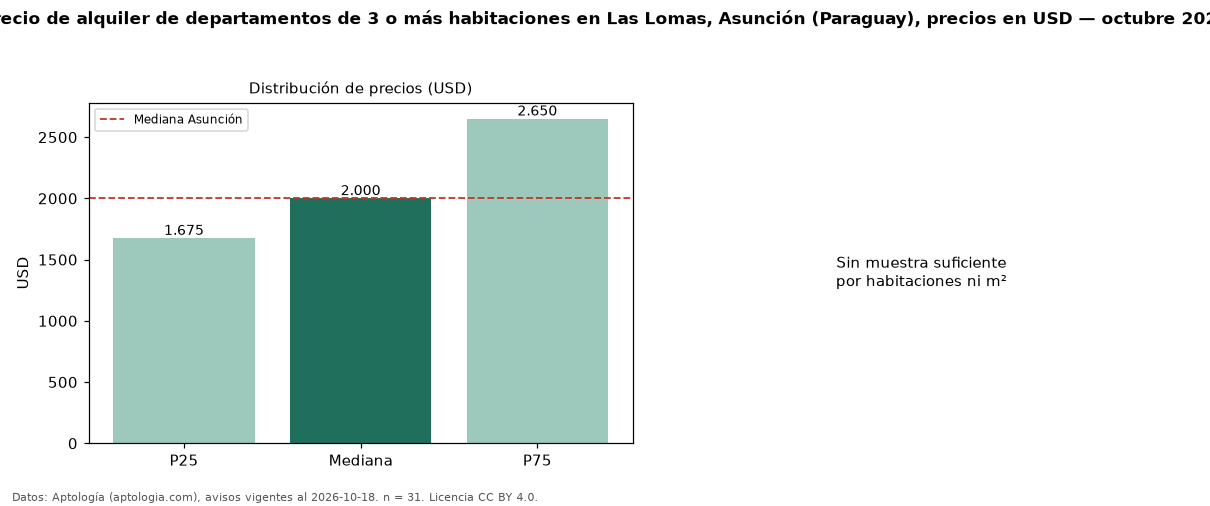

The file beside this chart, header and first rows:
seccion, metrica, valor, moneda, n
precio, p25, 1675, USD, 31
precio, mediana, 2000, USD, 31
precio, p75, 2650, USD, 31
precio, minimo, 1100, USD, 31
precio, maximo, 4300, USD, 31
banos, mediana_banos, 3.0, , 
habitaciones, 3+, 2000, USD, 31
ciudad, mediana_ciudad_referencia, 2000, USD, 
ciudad, mediana_m2_ciudad, 11.51, USD, 
fuente, fecha_datos, 2026-10-18, , 
fuente, atribucion, https://www.aptologia.com/py/alquiler/as…, , 
fuente, licencia, CC BY 4.0, , 
